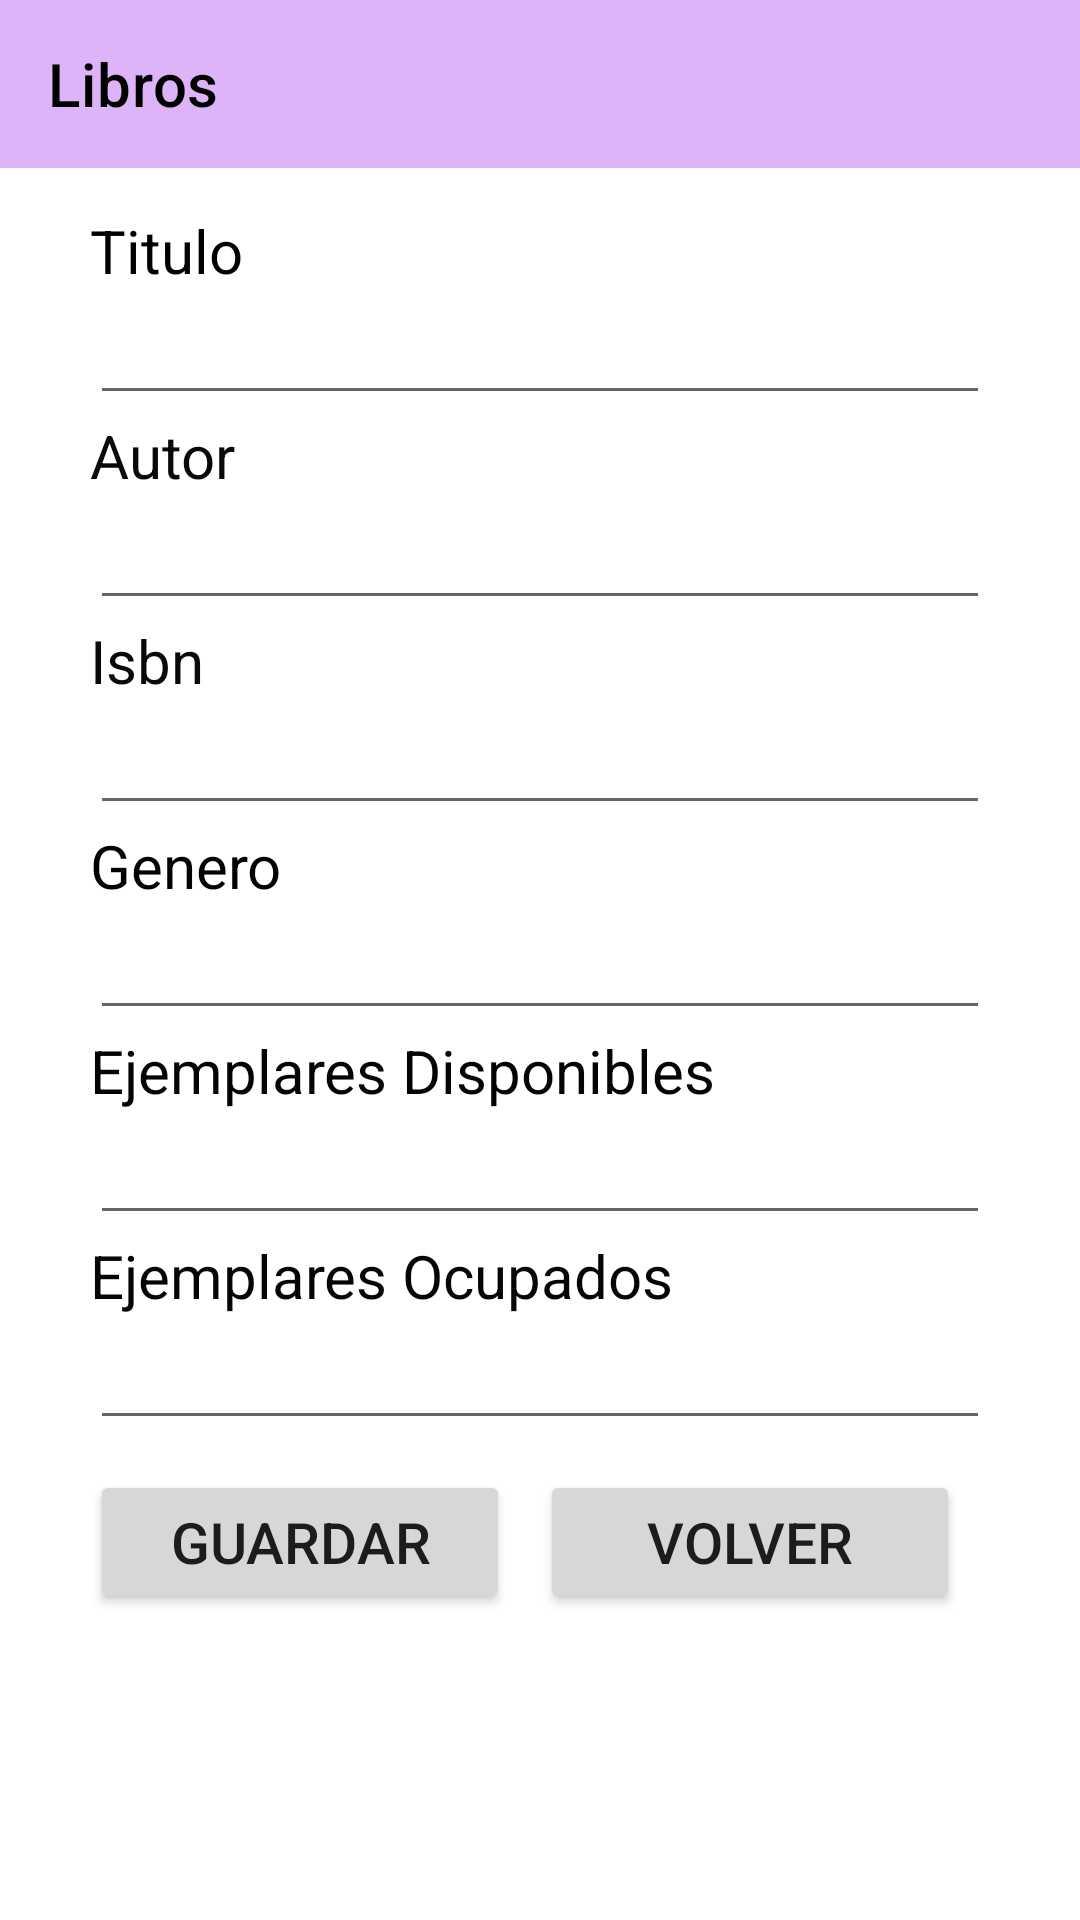

Produce the Android XML layout that renders to this screen, including the resource entries it uses.
<!-- AndroidManifest.xml: application theme Theme.CrudLibreria -->
<!-- res/layout/fragment_guardar_libro.xml -->
<?xml version="1.0" encoding="utf-8"?>
<FrameLayout xmlns:android="http://schemas.android.com/apk/res/android"
    xmlns:app="http://schemas.android.com/apk/res-auto"
    xmlns:tools="http://schemas.android.com/tools"
    android:layout_width="match_parent"
    android:layout_height="match_parent"
    tools:context=".guardarLibroFragment">

    <com.google.android.material.appbar.MaterialToolbar
        android:layout_width="match_parent"
        android:layout_height="wrap_content"
        android:background="#6A4E"
        app:title="Libros"
        app:titleTextColor="@color/black" />
    
    <TextView
        android:layout_width="match_parent"
        android:layout_height="match_parent" />

    <LinearLayout
        android:layout_width="match_parent"
        android:layout_height="715dp"
        android:layout_marginHorizontal="30dp"
        android:layout_marginTop="70dp"
        android:orientation="vertical">

        <TextView
            android:id="@+id/lblTitulo"
            android:layout_width="match_parent"
            android:layout_height="wrap_content"
            android:text="Titulo"
            android:textColor="#000000"
            android:textSize="20sp" />

        <EditText
            android:id="@+id/textTitulo"
            android:layout_width="match_parent"
            android:layout_height="wrap_content"
            android:ems="10"
            android:inputType="text" />

        <TextView
            android:id="@+id/lblAutor"
            android:layout_width="match_parent"
            android:layout_height="wrap_content"
            android:text="@string/lblAutor"
            android:textColor="#090909"
            android:textSize="20sp" />

        <EditText
            android:id="@+id/textAutor"
            android:layout_width="match_parent"
            android:layout_height="wrap_content"
            android:ems="10"
            android:inputType="text" />

        <TextView
            android:id="@+id/lblIsbn"
            android:layout_width="match_parent"
            android:layout_height="wrap_content"
            android:text="Isbn"
            android:textColor="#090909"
            android:textSize="20sp" />

        <EditText
            android:id="@+id/textIsbn"
            android:layout_width="match_parent"
            android:layout_height="wrap_content"
            android:ems="10"
            android:inputType="text" />

        <TextView
            android:id="@+id/lblGenero"
            android:layout_width="match_parent"
            android:layout_height="wrap_content"
            android:text="Genero"
            android:textColor="#020202"
            android:textSize="20sp" />

        <EditText
            android:id="@+id/textgenero"
            android:layout_width="match_parent"
            android:layout_height="wrap_content"
            android:ems="10"
            android:inputType="text" />

        <TextView
            android:id="@+id/lblNum_ejem_disponible"
            android:layout_width="match_parent"
            android:layout_height="wrap_content"
            android:text="Ejemplares Disponibles"
            android:textColor="#040404"
            android:textSize="20sp" />

        <EditText
            android:id="@+id/textNum_ejem_disponible"
            android:layout_width="match_parent"
            android:layout_height="wrap_content"
            android:ems="10"
            android:inputType="text" />

        <TextView
            android:id="@+id/lblNum_ejem_ocupados"
            android:layout_width="match_parent"
            android:layout_height="wrap_content"
            android:text="Ejemplares Ocupados"
            android:textColor="#050505"
            android:textSize="20sp" />

        <EditText
            android:id="@+id/textNum_ejem_ocupados"
            android:layout_width="match_parent"
            android:layout_height="wrap_content"
            android:ems="10"
            android:inputType="text" />

        <LinearLayout
            android:layout_width="match_parent"
            android:layout_height="67dp"
            android:orientation="horizontal">

            <Button
                android:id="@+id/btnGuardar"
                android:layout_width="133dp"
                android:layout_height="wrap_content"
                android:layout_marginTop="10dp"
                android:layout_marginRight="10dp"
                android:layout_weight="1"
                android:text="guardar"
                android:textSize="19dp"
                app:icon="@drawable/guardar"
                app:iconGravity="textStart"
                app:iconSize="25dp" />

            <Button
                android:id="@+id/btnVolver"
                android:layout_width="133dp"
                android:layout_height="wrap_content"
                android:layout_marginTop="10dp"
                android:layout_marginRight="10dp"
                android:layout_weight="1"
                android:text="volver"
                android:textSize="19dp"
                app:icon="@drawable/devolver"
                app:iconGravity="textStart"
                app:iconSize="25dp" />
        </LinearLayout>

    </LinearLayout>

</FrameLayout>
<!-- resources referenced by this layout -->
<resources>
  <!-- drawable devolver (drawable) -->
  <vector xmlns:android="http://schemas.android.com/apk/res/android"
      android:width="512dp"
      android:height="512dp"
      android:viewportWidth="512"
      android:viewportHeight="512">
    <path
        android:pathData="M205,34.8c11.5,5.1 19,16.6 19,29.2v64H336c97.2,0 176,78.8 176,176c0,113.3 -81.5,163.9 -100.2,174.1c-2.5,1.4 -5.3,1.9 -8.1,1.9c-10.9,0 -19.7,-8.9 -19.7,-19.7c0,-7.5 4.3,-14.4 9.8,-19.5c9.4,-8.8 22.2,-26.4 22.2,-56.7c0,-53 -43,-96 -96,-96H224v64c0,12.6 -7.4,24.1 -19,29.2s-25,3 -34.4,-5.4l-160,-144C3.9,225.7 0,217.1 0,208s3.9,-17.7 10.6,-23.8l160,-144c9.4,-8.5 22.9,-10.6 34.4,-5.4z"
        android:fillColor="#050505"/>
  </vector>
  <!-- drawable guardar (drawable) -->
  <vector xmlns:android="http://schemas.android.com/apk/res/android"
      android:width="448dp"
      android:height="512dp"
      android:viewportWidth="448"
      android:viewportHeight="512">
    <path
        android:pathData="M64,32C28.7,32 0,60.7 0,96L0,416c0,35.3 28.7,64 64,64L384,480c35.3,0 64,-28.7 64,-64L448,173.3c0,-17 -6.7,-33.3 -18.7,-45.3L352,50.7C340,38.7 323.7,32 306.7,32L64,32zM64,128c0,-17.7 14.3,-32 32,-32L288,96c17.7,0 32,14.3 32,32v64c0,17.7 -14.3,32 -32,32L96,224c-17.7,0 -32,-14.3 -32,-32L64,128zM224,288a64,64 0,1 1,0 128,64 64,0 1,1 0,-128z"
        android:fillColor="#050505"/>
  </vector>
  <string name="lblAutor">Autor</string>
  <style name="Theme.CrudLibreria" parent="Base.Theme.CrudLibreria" />
  <style name="Base.Theme.CrudLibreria" parent="Theme.MaterialComponents.DayNight.NoActionBar">
          
          
          <item name="android:statusBarColor">@android:color/transparent</item>
  
      </style>
  <!-- not gathered from this repository: default colours our renderer supplied (Android Studio template values) -->
  <color name="black">#FF000000</color>
</resources>
